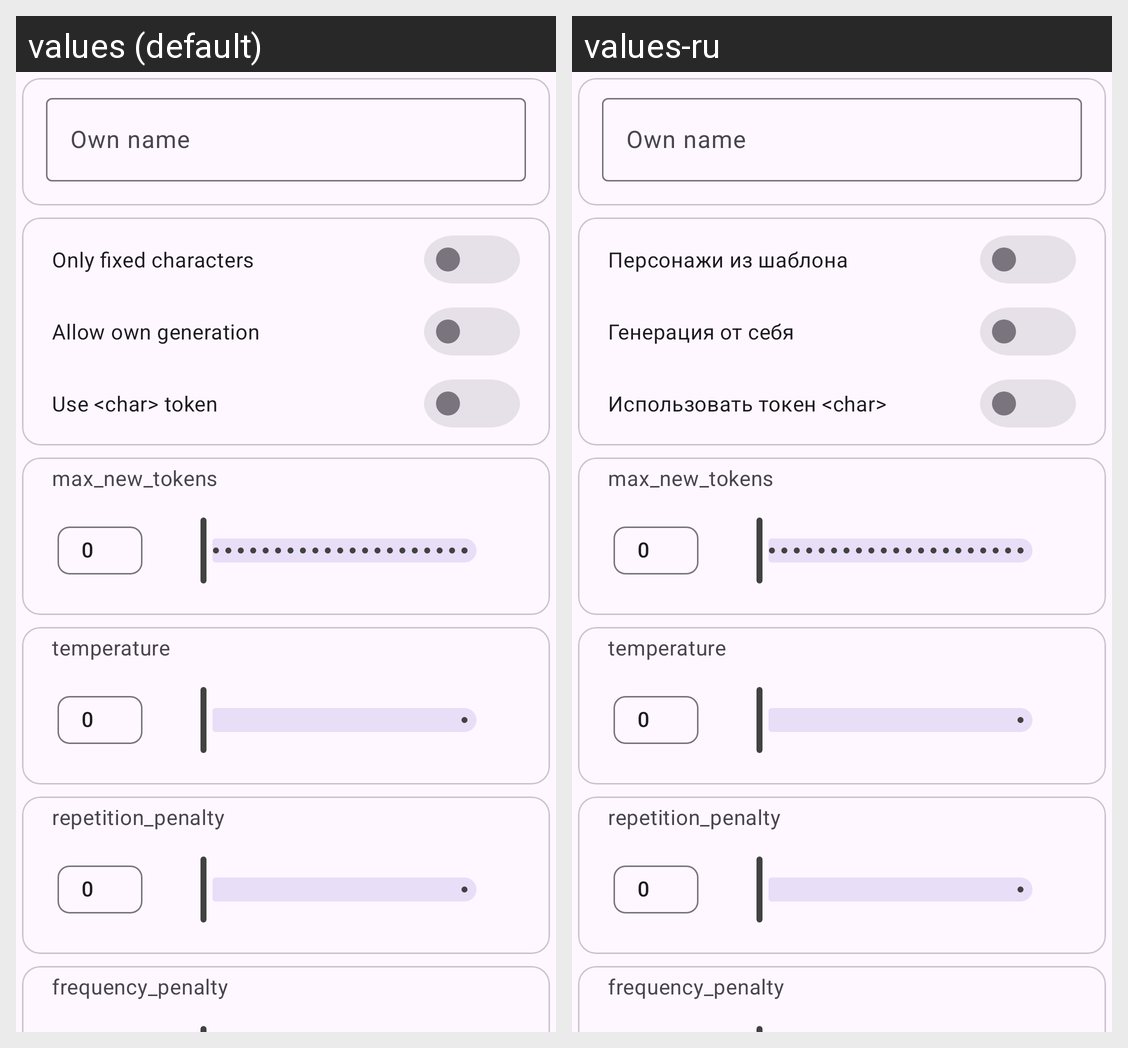

Translations of the strings shown on this Android screen, per locale in the grid:
Android screen res/layout/fragment_parameters.xml rendered under 2 locales, left to right: values (default), values-ru. Device: Nexus 5 (rendered at 1080×1920; each locale shown at half size, 540×960, under a caption strip naming it); theme Base.Theme.PocketAI.
Strings drawn on this screen, with the default value and each locale's value (text and hints the layout hard-codes, and strings that could not be matched under every locale, appear in the picture but are not listed):

str_ed_own_name
  values: Own name
  values-ru: Own name  [not translated; the default value is used]

str_only_fixed_characters
  values: Only fixed characters
  values-ru: Персонажи из шаблона

str_allow_own_generation
  values: Allow own generation
  values-ru: Генерация от себя

str_use_char_token
  values: Use <char> token
  values-ru: Использовать токен <char>
